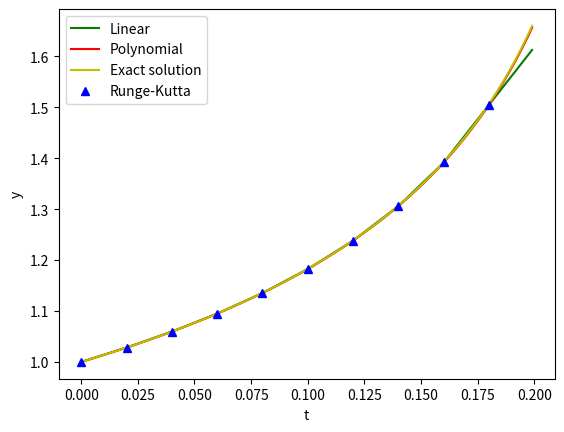

Generate this figure with matplotlib:
'''
In order to numerically solve a ordinary differential equation, we
will simply use the classical 4th order Runge-Kutta method, based
on the Wikipedia article on the subject:
http://en.wikipedia.org/wiki/Runge-Kutta_methods

Here we will allow the ODE to be specified as a python function,
    f = lambda t, y: ...
representing dy/dt, and an initial condition y0 = y(t0).

The code will be written mainly with clarity in mind, rather than
striving for maximal efficiency or generality.
'''

# Some basic functional programming libraries
from functools import reduce
from operator import mul

def runge_kutta(f, t0, y0, h):
    '''
    Classical Runge-Kutta method for dy/dt = f(t, y), y(t0) = y0,
    with step h, and the specified tolerance and max_steps.

    This function is a generator which can give infinitely many points
    of the estimated solution, in pairs (t[n], y[n]).

    To get only finitely many values of
    the solution we can for example do,
        >>> from itertools import islice
        >>> list(islice(runge_kutta(f, t0, h), n))
        [(t[0], y[0]), (t[1], y[1]), ..., (t[n], y[n])]

    and infact, we could define another function to do this like,
        >>> runge_kutta_N = lambda f, t0, y0, h, N: list(islice(
        ...     runge_kutta(f, t0, y0, h), N))

    It would also be easy to change this function to take an extra
    parameter N and then return a list of the first N, (t_n, y_n),
    directly (by replacing the while loop with for n in range(N)).

    Note also that whilst the question asks for a solution, this
    function only returns an approximation of the solution at
    certain points. We can turn use this to generate a continuous
    function passing through the points specified using either of
    interpolation methods specified lower down the file.
    '''
    # y and t represent y[n] and t[n] respectively at each stage
    y = y0
    t = t0

    # Whilst it would be more elegant to write this recursively,
    # in Python this would be very inefficient, and lead to errors when
    # many iterations are required, as the language does not perform
    # tail call optimisations as would be the case in languages such
    # as C, Lisp, or Haskell.
    #
    # Instead we use a simple infinite loop, which will yield more values
    # of the function indefinitely.
    while True:
        # Generate the next values of the solution y
        yield t, y

        # Values for weighted average (compare with Wikipedia)
        k1 = f(t, y)
        k2 = f(t + h/2, y + (h/2)*k1)
        k3 = f(t + h/2, y + (h/2)*k2)
        k4 = f(t + h/2, y + h*k3)

        # Calculate the new value of y and t as per the Runge-Kutta method
        y = y + (h/6)*(k1 + 2*k2 + 2*k3 + k4)
        t = t + h

def linear_interpolation(tys):
    '''Takes a list of (t, y(t)) values (presumed to be in increasing
    order of t), and interpolates to a piecewise linear function
    passing through each point.

    Heavily inspired by: http://en.wikipedia.org/wiki/Linear_interpolation
    '''
    # The t values
    ts = [t for t, y in tys]
    # The y values
    ys = [y for t, y in tys]
    # The number of values
    n = len(tys) # = len(ts) = len(ys)

    if n < 2:
        raise ValueError("Not enough points to interpolate!")

    def z(x):
        # If x is beyond the lower end of the data, we extrapolate
        # based on the first two values.
        if x <= min(ts):
            i = 0
            return ys[0] + (ys[1] - ys[0]) * (x - ts[0])/(ts[1] - ts[0])
        # If x is beyond the upper end of the data, we extrapolate
        # based on the last two values.
        elif x >= max(ts):
            i = n-2
        else:
            # Find the interval i, that x lies within
            i = next(i for i in range(n - 1) if ts[i] <= x <= ts[i+1])

        # Interpolate within our chosen interval
        return ys[i] + (ys[i+1] - ys[i]) * (x - ts[i])/(ts[i+1] - ts[i])

    # Return a continous function z which interpolates between the given values
    return z

# A concise definition of the product of a list/iterable of numbers
# (sum is built in but product is not)
product = lambda xs: reduce(mul, xs, 1)

def polynomial_interpolation(tys):
    '''
    Takes a list of n (t, y(t)) values (presumed to be in increasing
    order of t), and interpolates to a nth order polynomial
    passing through each point.

    Uses the Lagrange polynomial:
     - http://en.wikipedia.org/wiki/Lagrange_polynomial
     - http://mathworld.wolfram.com/LagrangeInterpolatingPolynomial.html

    Note that this implementation could easily be made much faster
    at the expense of clarity (and similarity to the Wikipedia
    article).
    '''
    # The t values
    ts = [t for t, y in tys]
    # The y values
    ys = [y for t, y in tys]
    # The number of values
    n = len(tys) # = len(ts) = len(ys)

    # Return the interpolation function
    return lambda x: sum(ys[j]*product((x - ts[k])/(ts[j] - ts[k])
        for k in range(n) if j != k) for j in range(n))

if __name__ == '__main__':
    # A demonstration of the method for,
    # dy/dt = (1/3)*y + e^t*y^4, y(0) = 1
    # (chosen to test the method, as an explict solution does exist)
    print('dy/dt = (1/3)*y + e^t*y^4, y(0) = 1')
    from itertools import islice
    from math import exp
    # Evaluate the solution at some points
    tys = list(islice(runge_kutta(
        lambda t, y: (1/3)*y + exp(t)*y**4, # f(t, y)
        0, # t0
        1, # y0
        0.001,
    ), 200))
    # Print some values
    print('\n'.join('y({:.3f}) = {}'.format(t, y) for t, y in tys))

    # The explicit solution of the equation
    z = lambda t: ((-2)**(1/3)*exp(t/3))/(3*exp(2*t) - 5)**(1/3)
    # Calculate maximum absolute error
    e_abs_max = max(abs(y - z(t)) for t, y in tys)
    # Calculate maximum relative error
    e_rel_max = max(abs((y - z(t))/z(t)) for t, y in tys)
    # Print the errors
    print('Maximum absolute error: ', e_abs_max)
    print('Maximum relative error:', e_rel_max)

    # To check the interpolation is not completely messed up, check it
    # agrees on the actual data points
    z_linear = linear_interpolation(tys)
    z_polynomial = polynomial_interpolation(tys)
    print('Linear interpolation agrees?',
        'Yes' if all(y == z_linear(t) for t, y in tys) else 'No')
    print('Polynomial interpolation agrees?',
        'Yes' if all(y == z_polynomial(t) for t, y in tys) else 'No')

    try:
        # Plot some graphs to compare the results, this time with only
        # 20 points to compare interpolation methods more clearly
        import matplotlib.pyplot as plt

        # Evaluate the solution at some points
        tys2 = list(islice(runge_kutta(
            lambda t, y: (1/3)*y + exp(t)*y**4, # f(t, y)
            0, # t0
            1, # y0
            0.02,
        ), 10))
        ts = [t for t, y in tys2]
        ys = [y for t, y in tys2]
        z_linear_2 = linear_interpolation(tys2)
        z_polynomial_2 = polynomial_interpolation(tys2)
        ts_dense = [n*0.001 for n in range(200)]
        plt.plot(ts_dense, [z_linear_2(t) for t in ts_dense], 'g',
            label='Linear')
        plt.plot(ts_dense, [z_polynomial_2(t) for t in ts_dense], 'r',
            label='Polynomial')
        plt.plot(ts_dense, [z(t) for t in ts_dense], 'y',
            label='Exact solution')
        plt.plot(ts, ys, 'b^', label='Runge-Kutta')
        plt.legend()
        plt.ylabel("y")
        plt.xlabel("t")
        plt.show()
    except ImportError:
        print("Matplotlib required for graphs")
